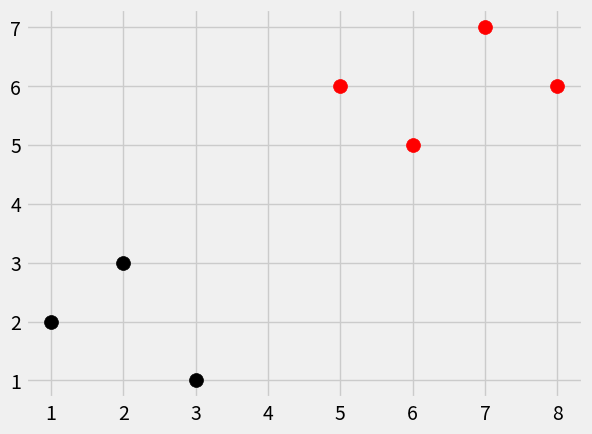

Source code (Python):
##import numpy as np
##from math import sqrt
##import matplotlib.pyplot as plt
##import warnings
##from matplotlib import style
##from collections import Counter
##style.use('fivethirtyeight')
##dataset = {'k':[[1,2],[2,3],[3,1]], 'r':[[6,5],[7,7],[8,6]]}
##feature = [5,7]
##for i in dataset:
##    for ii in dataset[i]:
##        plt.scatter(ii[0], ii[1],s=100, color=i)
##plt.show()
        
"""K-Means Experiment"""
import warnings
from collections import Counter

import numpy as np
import matplotlib.pyplot as plt
from matplotlib import style

style.use('fivethirtyeight')
dataset = {'k':[[1,2],[2,3],[3,1]], 'r':[[6,5],[7,7],[8,6]]}
"""
To test the algorithm vary the coordinates of the point
The  algorithm prints its  prediction  some confidence
E.g if the test is : feature = [5,6]
then the result is:

[('r', 3)]
Class r : Confidence 1
"""
feature = [5,6]
##[[plt.scatter(ii[0], ii[1],s=100, color=i) for  ii in dataset[i]] for i in dataset]
##plt.scatter(feature[0],feature[1], s=100, color='orange')
##plt.show()

def calculate_k_nearest_neighbors(data, predict, k=3):
    if len(data) >=k:
        warnings.warn('K is set to value less than total voting groups!')
    distances = []
    for group in data:
        for features in data[group]:
            #for understanding how to calc eucledian distance. 2D only example i.e suppports x and y only
            #euc_dist = sqrt((features[0]-predict[0])**2 + (features[1]-predict[1])**2)
            #More robust, supports any dimention
            euc_dist = np.linalg.norm(np.array(features)-np.array(predict))
            
            distances.append([euc_dist,group])
    votes = [i[1] for i in sorted(distances)[:k]]
    print(Counter(votes).most_common(1))
    vote_result = Counter(votes).most_common(1)[0][0]
    confidence = Counter(votes).most_common(1)[0][1]/k
    print("Class {vote_result} : Confidence {confidence}".format(vote_result=vote_result, confidence=confidence))
    return vote_result, confidence


            

result, confidence = calculate_k_nearest_neighbors(dataset, feature, k=3)


[[plt.scatter(ii[0], ii[1],s=100, color=i) for  ii in dataset[i]] for i in dataset]
plt.scatter(feature[0],feature[1], s=100, color=result)
plt.show()
        
